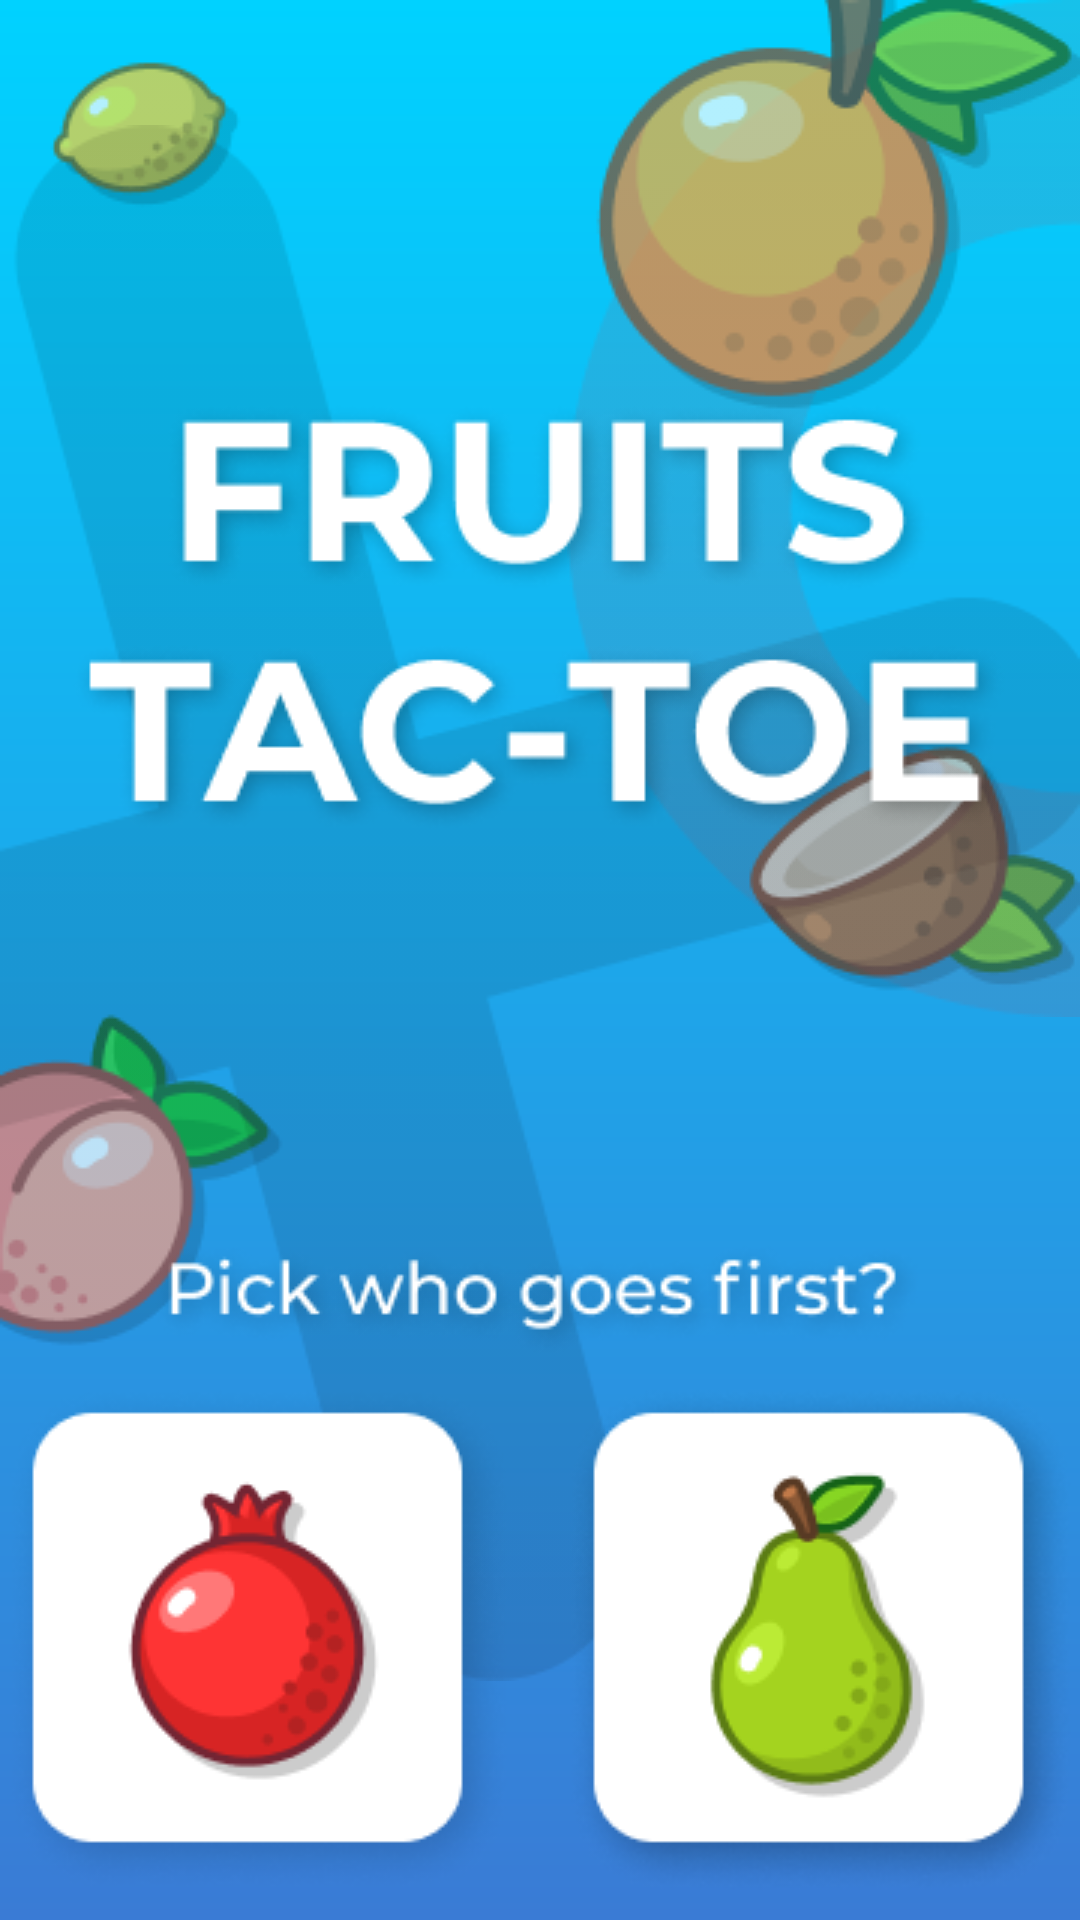

Android layout source for this screen:
<!-- AndroidManifest.xml: application theme Theme.FRUITSTACTOE -->
<!-- res/layout/activity_menu.xml -->
<?xml version="1.0" encoding="utf-8"?>
<androidx.constraintlayout.widget.ConstraintLayout xmlns:android="http://schemas.android.com/apk/res/android"
    xmlns:app="http://schemas.android.com/apk/res-auto"
    xmlns:tools="http://schemas.android.com/tools"
    android:layout_width="match_parent"
    android:layout_height="match_parent"
    android:background="@drawable/backgraund_main"
    tools:context=".MenuActivity">

    <ImageView
        android:id="@+id/imageView3"
        android:layout_width="wrap_content"
        android:layout_height="wrap_content"
        android:layout_marginTop="24dp"
        app:layout_constraintBottom_toBottomOf="@+id/imageView"
        app:layout_constraintStart_toStartOf="parent"
        app:layout_constraintTop_toTopOf="@+id/imageView"
        app:layout_constraintVertical_bias="0.8"
        app:srcCompat="@drawable/bacgraund_vector_3" />

    <ImageView
        android:id="@+id/imageView4"
        android:layout_width="wrap_content"
        android:layout_height="wrap_content"
        app:layout_constraintStart_toStartOf="parent"
        app:layout_constraintTop_toTopOf="parent"
        app:srcCompat="@drawable/bacgraund_vector_5" />

    <ImageView
        android:id="@+id/imageView5"
        android:layout_width="wrap_content"
        android:layout_height="wrap_content"
        app:layout_constraintEnd_toEndOf="parent"
        app:layout_constraintTop_toBottomOf="@+id/imageView2"
        app:srcCompat="@drawable/bacgraund_vector_4" />

    <ImageView
        android:id="@+id/imageView"
        android:layout_width="wrap_content"
        android:layout_height="wrap_content"
        app:layout_constraintBottom_toBottomOf="parent"
        app:layout_constraintStart_toStartOf="parent"
        app:layout_constraintTop_toTopOf="parent"
        app:layout_constraintVertical_bias="0.31"
        app:srcCompat="@drawable/bacgraund_vector_1_2" />

    <ImageView
        android:id="@+id/imageView6"
        android:layout_width="wrap_content"
        android:layout_height="wrap_content"
        app:layout_constraintEnd_toEndOf="parent"
        app:layout_constraintTop_toTopOf="parent"
        app:srcCompat="@drawable/bacgraund_vector_6" />

    <ImageView
        android:id="@+id/imageView2"
        android:layout_width="wrap_content"
        android:layout_height="wrap_content"
        app:layout_constraintEnd_toEndOf="parent"
        app:layout_constraintTop_toTopOf="parent"
        app:srcCompat="@drawable/bacgraund_vector_2" />

    <ImageView
        android:id="@+id/imageView7"
        android:layout_width="wrap_content"
        android:layout_height="wrap_content"
        app:layout_constraintBottom_toBottomOf="@+id/imageView"
        app:layout_constraintEnd_toEndOf="parent"
        app:layout_constraintStart_toStartOf="parent"
        app:layout_constraintTop_toTopOf="@+id/imageView"
        app:layout_constraintVertical_bias="0.26"
        app:srcCompat="@drawable/text_main1" />

    <ImageView
        android:id="@+id/imageView8"
        android:layout_width="wrap_content"
        android:layout_height="wrap_content"
        app:layout_constraintBottom_toBottomOf="@+id/imageView3"
        app:layout_constraintEnd_toEndOf="parent"
        app:layout_constraintHorizontal_bias="0.493"
        app:layout_constraintStart_toStartOf="parent"
        app:layout_constraintTop_toBottomOf="@+id/imageView5"
        app:layout_constraintVertical_bias="0.449"
        app:srcCompat="@drawable/text_main3" />

    <ImageView
        android:id="@+id/imageView9"
        android:layout_width="wrap_content"
        android:layout_height="wrap_content"
        android:layout_marginStart="8dp"
        app:layout_constraintBottom_toBottomOf="parent"
        app:layout_constraintStart_toEndOf="@+id/textView5"
        app:layout_constraintTop_toBottomOf="@+id/imageView8"
        app:srcCompat="@drawable/button_2" />

    <ImageView
        android:id="@+id/imageView10"
        android:layout_width="wrap_content"
        android:layout_height="wrap_content"
        android:layout_marginEnd="8dp"
        app:layout_constraintBottom_toBottomOf="parent"
        app:layout_constraintEnd_toStartOf="@+id/textView5"
        app:layout_constraintTop_toBottomOf="@+id/imageView8"
        app:srcCompat="@drawable/button_1" />

    <TextView
        android:id="@+id/textView5"
        android:layout_width="wrap_content"
        android:layout_height="0dp"
        app:layout_constraintBottom_toBottomOf="parent"
        app:layout_constraintEnd_toEndOf="parent"
        app:layout_constraintStart_toStartOf="parent"
        app:layout_constraintTop_toBottomOf="@+id/imageView8" />

</androidx.constraintlayout.widget.ConstraintLayout>
<!-- resources referenced by this layout -->
<resources>
  <!-- drawable bacgraund_vector_1_2: png bitmap (drawable, 6944 bytes) -->
  <!-- drawable bacgraund_vector_2: png bitmap (drawable, 10430 bytes) -->
  <!-- drawable bacgraund_vector_3: png bitmap (drawable, 6138 bytes) -->
  <!-- drawable bacgraund_vector_4: png bitmap (drawable, 7012 bytes) -->
  <!-- drawable bacgraund_vector_5: png bitmap (drawable, 3251 bytes) -->
  <!-- drawable bacgraund_vector_6: png bitmap (drawable, 4765 bytes) -->
  <!-- drawable backgraund_main (drawable) -->
  <?xml version="1.0" encoding="utf-8"?>
  <shape xmlns:android="http://schemas.android.com/apk/res/android">
  
      <gradient android:startColor="#3A7BD5" android:endColor="#00D2FF" android:angle="90"/>
  
  </shape>
  <!-- drawable button_1: png bitmap (drawable, 12812 bytes) -->
  <!-- drawable button_2: png bitmap (drawable, 17941 bytes) -->
  <!-- drawable text_main1: png bitmap (drawable, 29816 bytes) -->
  <!-- drawable text_main3: png bitmap (drawable, 8487 bytes) -->
  <style name="Theme.FRUITSTACTOE" parent="Theme.AppCompat.Light.NoActionBar">
          
          <item name="colorPrimary">@color/purple_500</item>
          <item name="colorPrimaryVariant">@color/purple_700</item>
          <item name="colorOnPrimary">@color/white</item>
          
          <item name="colorSecondary">@color/teal_200</item>
          <item name="colorSecondaryVariant">@color/teal_700</item>
          <item name="colorOnSecondary">@color/black</item>
          
          <item name="android:statusBarColor" tools:targetApi="l">?attr/colorPrimaryVariant</item>
          
          <item name="android:windowFullscreen">true</item>
          <item name="windowActionBar">false</item>
          <item name="windowNoTitle">true</item>
      </style>
  <!-- not gathered from this repository: default colours our renderer supplied (Android Studio template values) -->
  <color name="purple_500">#FF6200EE</color>
  <color name="purple_700">#FF3700B3</color>
  <color name="teal_200">#FF03DAC5</color>
  <color name="teal_700">#FF018786</color>
  <color name="black">#FF000000</color>
  <color name="white">#FFFFFFFF</color>
</resources>
